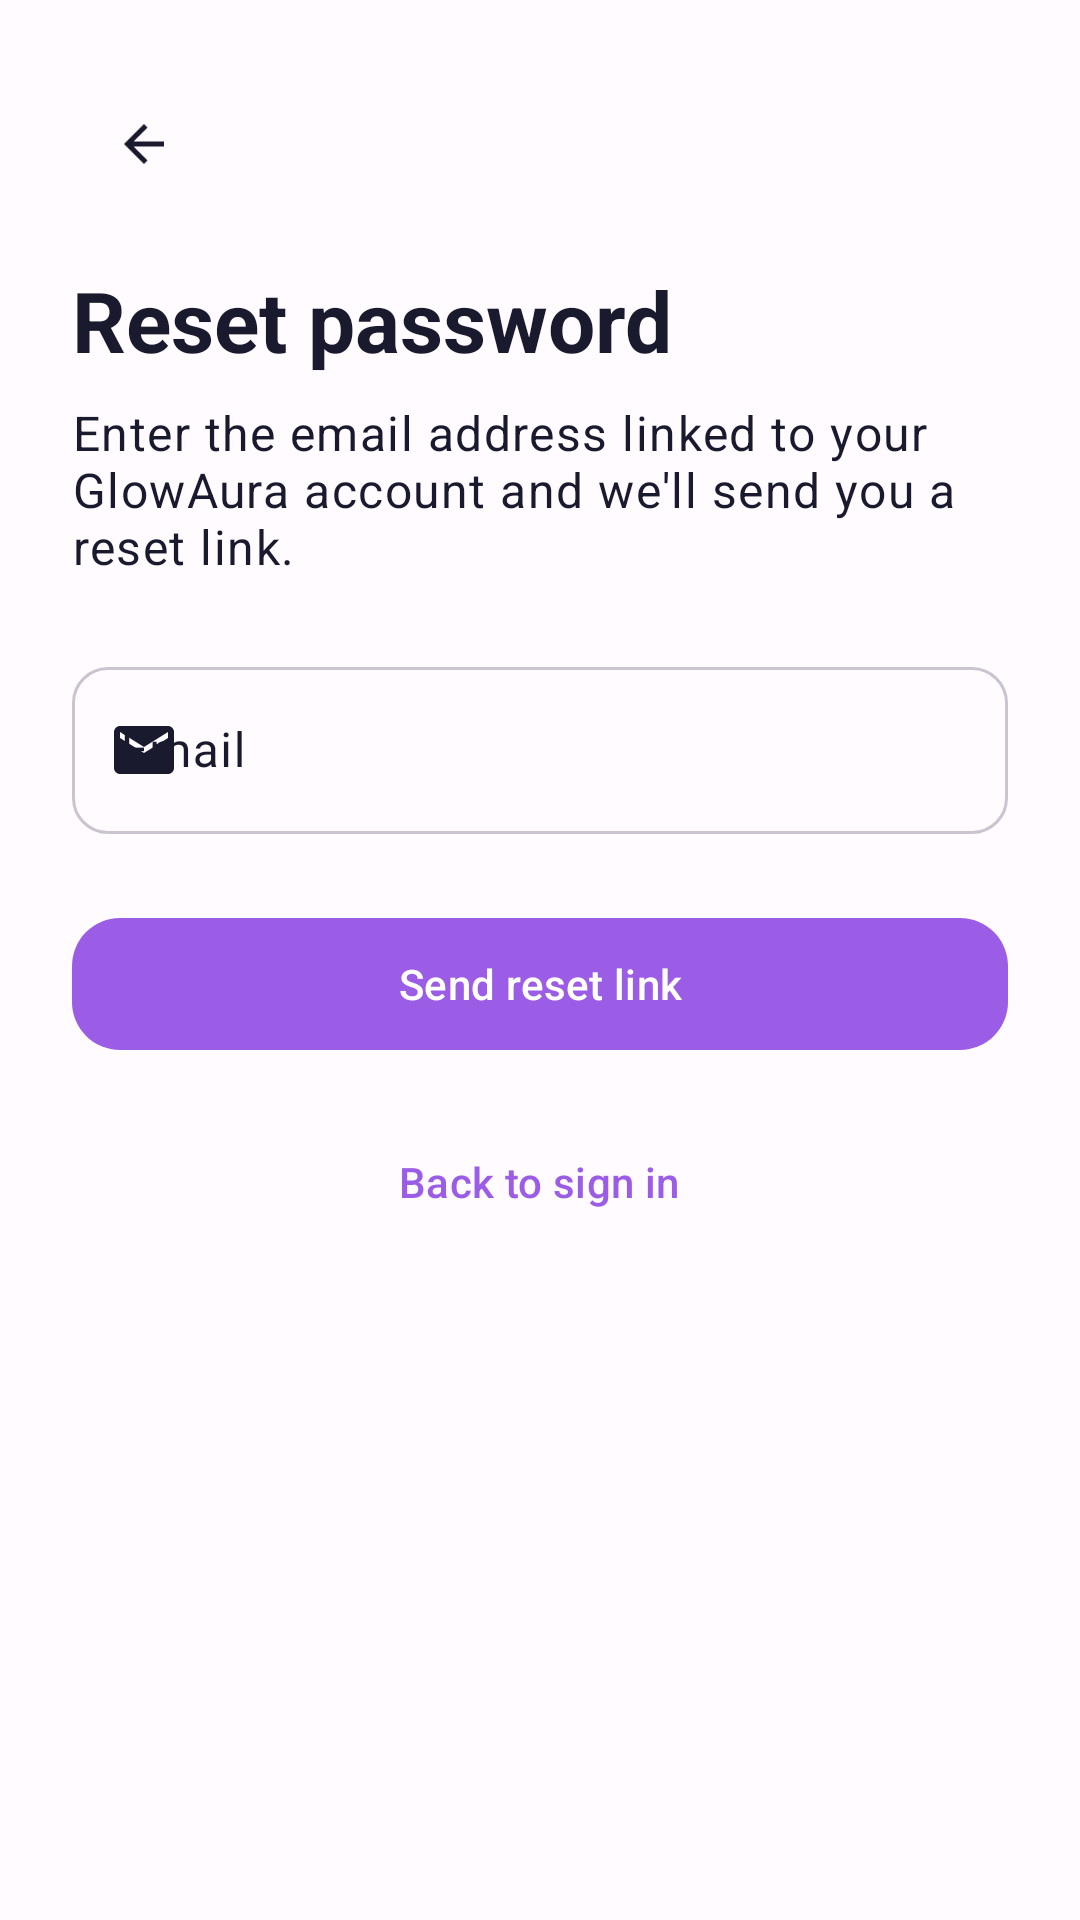

Here is an Android app screen rendered from its layout file. Give the layout XML and the strings, colors and styles it references.
<!-- AndroidManifest.xml: application theme Theme.GlowAura -->
<!-- res/layout/fragment_forgot_password.xml -->
<?xml version="1.0" encoding="utf-8"?>
<androidx.core.widget.NestedScrollView
    xmlns:android="http://schemas.android.com/apk/res/android"
    xmlns:app="http://schemas.android.com/apk/res-auto"
    xmlns:tools="http://schemas.android.com/tools"
    android:layout_width="match_parent"
    android:layout_height="match_parent"
    android:background="?android:attr/colorBackground"
    android:fillViewport="true">

    <LinearLayout
        android:layout_width="match_parent"
        android:layout_height="wrap_content"
        android:orientation="vertical"
        android:paddingHorizontal="@dimen/screen_padding"
        android:paddingTop="@dimen/spacing_large"
        android:paddingBottom="@dimen/spacing_large">

        <com.google.android.material.button.MaterialButton
            android:id="@+id/backButton"
            style="@style/Widget.Material3.Button.IconButton"
            android:layout_width="48dp"
            android:layout_height="48dp"
            android:contentDescription="@string/cd_navigate_back"
            app:icon="@drawable/ic_arrow_back"
            app:iconTint="?attr/colorOnBackground" />

        <TextView
            android:layout_width="match_parent"
            android:layout_height="wrap_content"
            android:layout_marginTop="@dimen/spacing_medium"
            android:text="@string/auth_forgot_password_title"
            android:textAppearance="@style/TextAppearance.GlowAura.ScreenTitle" />

        <TextView
            android:id="@+id/subtitle"
            android:layout_width="match_parent"
            android:layout_height="wrap_content"
            android:layout_marginTop="@dimen/spacing_small"
            android:text="@string/auth_forgot_password_subtitle"
            android:textAppearance="@style/TextAppearance.GlowAura.ScreenSubtitle" />

        <include
            android:id="@+id/errorBanner"
            layout="@layout/view_error_banner"
            android:layout_width="match_parent"
            android:layout_height="wrap_content"
            android:layout_marginTop="@dimen/spacing_large" />

        <com.google.android.material.textfield.TextInputLayout
            android:id="@+id/emailLayout"
            style="@style/Widget.GlowAura.TextInputLayout"
            android:layout_width="match_parent"
            android:layout_height="wrap_content"
            android:layout_marginTop="@dimen/spacing_large"
            android:hint="@string/auth_email"
            app:startIconDrawable="@drawable/ic_mail">

            <com.google.android.material.textfield.TextInputEditText
                android:id="@+id/emailInput"
                android:layout_width="match_parent"
                android:layout_height="wrap_content"
                android:autofillHints="emailAddress"
                android:imeOptions="actionDone"
                android:inputType="textEmailAddress"
                android:maxLines="1" />
        </com.google.android.material.textfield.TextInputLayout>

        <TextView
            android:id="@+id/emailError"
            style="@style/TextAppearance.GlowAura.FieldError"
            android:layout_width="match_parent"
            android:layout_height="wrap_content"
            android:layout_marginTop="@dimen/spacing_small"
            android:visibility="gone"
            tools:text="Enter a valid email address"
            tools:visibility="visible" />

        <FrameLayout
            android:layout_width="match_parent"
            android:layout_height="wrap_content"
            android:layout_marginTop="@dimen/spacing_large">

            <com.google.android.material.button.MaterialButton
                android:id="@+id/sendButton"
                style="@style/Widget.GlowAura.Button"
                android:layout_width="match_parent"
                android:layout_height="wrap_content"
                android:text="@string/auth_send_reset_link" />

            <com.google.android.material.progressindicator.CircularProgressIndicator
                android:id="@+id/sendProgress"
                android:layout_width="@dimen/progress_indicator_size"
                android:layout_height="@dimen/progress_indicator_size"
                android:layout_gravity="center"
                android:indeterminate="true"
                android:visibility="gone"
                app:indicatorColor="?attr/colorOnPrimary"
                app:indicatorSize="@dimen/progress_indicator_size"
                app:trackThickness="2dp"
                tools:visibility="visible" />
        </FrameLayout>

        <LinearLayout
            android:layout_width="match_parent"
            android:layout_height="wrap_content"
            android:layout_marginTop="@dimen/spacing_medium"
            android:gravity="center"
            android:orientation="horizontal">

            <com.google.android.material.button.MaterialButton
                android:id="@+id/backToLoginButton"
                style="@style/Widget.GlowAura.Button.Text"
                android:layout_width="wrap_content"
                android:layout_height="wrap_content"
                android:text="@string/auth_back_to_login" />

            <com.google.android.material.button.MaterialButton
                android:id="@+id/resendButton"
                style="@style/Widget.GlowAura.Button.Text"
                android:layout_width="wrap_content"
                android:layout_height="wrap_content"
                android:text="@string/auth_resend_link"
                android:visibility="gone"
                tools:visibility="visible" />
        </LinearLayout>

    </LinearLayout>
</androidx.core.widget.NestedScrollView>
<!-- res/layout/view_error_banner.xml (included above) -->
<?xml version="1.0" encoding="utf-8"?>
<LinearLayout xmlns:android="http://schemas.android.com/apk/res/android"
    xmlns:app="http://schemas.android.com/apk/res-auto"
    xmlns:tools="http://schemas.android.com/tools"
    android:id="@+id/errorBanner"
    android:layout_width="match_parent"
    android:layout_height="wrap_content"
    android:background="@drawable/bg_error_banner"
    android:orientation="horizontal"
    android:paddingHorizontal="@dimen/spacing_medium"
    android:paddingVertical="@dimen/spacing_small"
    android:visibility="gone"
    tools:visibility="visible">

    <ImageView
        android:layout_width="20dp"
        android:layout_height="20dp"
        android:layout_marginEnd="@dimen/spacing_small"
        android:contentDescription="@string/cd_error"
        android:src="@drawable/ic_error"
        app:tint="?attr/colorOnErrorContainer" />

    <TextView
        android:id="@+id/errorText"
        android:layout_width="match_parent"
        android:layout_height="wrap_content"
        android:textAppearance="?attr/textAppearanceBodyMedium"
        android:textColor="?attr/colorOnErrorContainer"
        tools:text="Incorrect email or password." />

</LinearLayout>
<!-- resources referenced by this layout -->
<resources>
  <dimen name="progress_indicator_size">24dp</dimen>
  <dimen name="screen_padding">24dp</dimen>
  <dimen name="spacing_large">24dp</dimen>
  <dimen name="spacing_medium">16dp</dimen>
  <dimen name="spacing_small">8dp</dimen>
  <!-- drawable bg_error_banner (drawable) -->
  <?xml version="1.0" encoding="utf-8"?>
  <shape xmlns:android="http://schemas.android.com/apk/res/android"
      android:shape="rectangle">
      <solid android:color="?attr/colorErrorContainer" />
      <corners android:radius="@dimen/radius_medium" />
  </shape>
  <!-- drawable ic_arrow_back (drawable) -->
  ﻿<?xml version="1.0" encoding="utf-8"?>
  <vector xmlns:android="http://schemas.android.com/apk/res/android"
      android:width="24dp"
      android:height="24dp"
      android:viewportWidth="24"
      android:viewportHeight="24">
      <path android:fillColor="#FF000000" android:pathData="M20,11H7.83l5.59,-5.59L12,4l-8,8 8,8 1.41,-1.41L7.83,13H20v-2z" />
  </vector>
  <string name="auth_back_to_login">Back to sign in</string>
  <string name="auth_email">Email</string>
  <string name="auth_forgot_password_subtitle">Enter the email address linked to your GlowAura account and we\'ll send you a reset link.</string>
  <string name="auth_forgot_password_title">Reset password</string>
  <string name="auth_resend_link">Resend</string>
  <string name="auth_send_reset_link">Send reset link</string>
  <string name="cd_error">Error</string>
  <string name="cd_navigate_back">Navigate back</string>
  <style name="TextAppearance.GlowAura.FieldError" parent="TextAppearance.Material3.BodySmall">
          <item name="android:textColor">?attr/colorError</item>
      </style>
  <style name="TextAppearance.GlowAura.ScreenSubtitle" parent="TextAppearance.Material3.BodyLarge">
          <item name="android:textColor">?attr/colorOnSurfaceVariant</item>
      </style>
  <style name="TextAppearance.GlowAura.ScreenTitle" parent="TextAppearance.Material3.HeadlineMedium">
          <item name="android:textColor">?attr/colorOnBackground</item>
          <item name="android:textStyle">bold</item>
      </style>
  <style name="Widget.GlowAura.Button" parent="Widget.Material3.Button">
          <item name="android:textAllCaps">false</item>
          <item name="android:minHeight">@dimen/button_min_height</item>
          <item name="cornerRadius">@dimen/radius_large</item>
      </style>
  <style name="Widget.GlowAura.Button.Text" parent="Widget.Material3.Button.TextButton">
          <item name="android:textAllCaps">false</item>
      </style>
  <style name="Widget.GlowAura.TextInputLayout" parent="Widget.Material3.TextInputLayout.OutlinedBox">
          <item name="boxCornerRadiusTopStart">@dimen/radius_medium</item>
          <item name="boxCornerRadiusTopEnd">@dimen/radius_medium</item>
          <item name="boxCornerRadiusBottomStart">@dimen/radius_medium</item>
          <item name="boxCornerRadiusBottomEnd">@dimen/radius_medium</item>
      </style>
  <dimen name="radius_medium">12dp</dimen>
  <dimen name="button_min_height">52dp</dimen>
  <dimen name="radius_large">16dp</dimen>
  <color name="glow_primary">#FF9B5DE5</color>
  <color name="white">#FFFFFFFF</color>
  <color name="glow_primary_light">#FFE9D5FF</color>
  <color name="light_on_surface">#FF1A1A2E</color>
  <color name="glow_secondary">#FFF15BB5</color>
  <color name="glow_secondary_light">#FFFFD6EE</color>
  <color name="glow_tertiary">#FF00BBF9</color>
  <color name="light_background">#FFFFFBFF</color>
  <color name="light_surface">#FFF8F6FF</color>
  <color name="light_outline">#FFCAC4D0</color>
  <color name="status_error">#FFF44336</color>
  <color name="error_container_light">#FFFCE4E6</color>
  <color name="on_error_container_light">#FF8C1D18</color>
  <color name="transparent">#00000000</color>
</resources>
